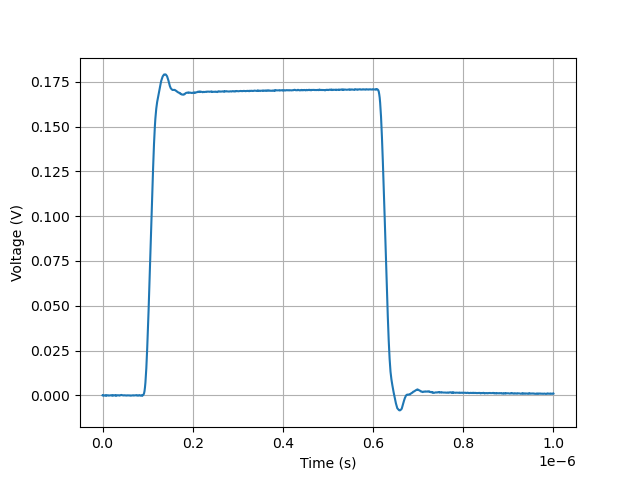

Data behind this chart, as committed beside it:
, 0
0.0, 0.01387
1.001001001001001e-09, 0.01372
2.002002002002002e-09, 0.01392
3.003003003003003e-09, 0.01377
4.004004004004004e-09, 0.01387
5.005005005005004e-09, 0.01377
6.006006006006006e-09, 0.01377
7.0070070070070065e-09, 0.01367
8.008008008008007e-09, 0.01396
9.009009009009009e-09, 0.01377
1.0010010010010009e-08, 0.01387
1.101101101101101e-08, 0.01387
1.2012012012012012e-08, 0.01392
1.3013013013013011e-08, 0.01372
1.4014014014014013e-08, 0.01377
1.5015015015015013e-08, 0.01382
1.6016016016016014e-08, 0.01377
1.7017017017017016e-08, 0.01387
1.8018018018018017e-08, 0.01392
1.9019019019019016e-08, 0.01387
2.0020020020020017e-08, 0.01387
2.102102102102102e-08, 0.01367
2.202202202202202e-08, 0.01387
2.3023023023023022e-08, 0.01377
2.4024024024024023e-08, 0.01396
2.502502502502502e-08, 0.01387
2.6026026026026023e-08, 0.01387
2.7027027027027024e-08, 0.01387
2.8028028028028026e-08, 0.01401
2.9029029029029028e-08, 0.01377
3.0030030030030026e-08, 0.01357
3.103103103103103e-08, 0.01387
3.203203203203203e-08, 0.01387
3.303303303303303e-08, 0.01387
3.403403403403403e-08, 0.01396
3.503503503503503e-08, 0.01392
3.6036036036036035e-08, 0.01382
3.7037037037037036e-08, 0.01387
3.803803803803803e-08, 0.01372
3.903903903903903e-08, 0.01392
4.0040040040040034e-08, 0.01396
4.1041041041041036e-08, 0.01396
4.204204204204204e-08, 0.01411
4.304304304304304e-08, 0.01396
4.404404404404404e-08, 0.01392
4.504504504504504e-08, 0.01387
4.6046046046046043e-08, 0.01387
4.7047047047047045e-08, 0.01382
4.8048048048048046e-08, 0.01392
4.904904904904904e-08, 0.01387
5.005005005005004e-08, 0.01377
5.1051051051051044e-08, 0.01382
5.2052052052052046e-08, 0.01387
5.305305305305305e-08, 0.01377
5.405405405405405e-08, 0.01377
5.505505505505505e-08, 0.01387
5.605605605605605e-08, 0.01387
5.7057057057057053e-08, 0.01382
5.8058058058058055e-08, 0.01392
5.905905905905905e-08, 0.01392
... 940 more rows
